Run: headless pygame with SDL's dummy video driver; simulated clock (each Clock.tick advances the game by its frame time, no real sleeping); random seed 0; keys injected as events and as key.get_pressed() state; mouse plan: one left click at the window centre at the start of phase 2, then a move to the lower-right quarter at the start of phase 3.
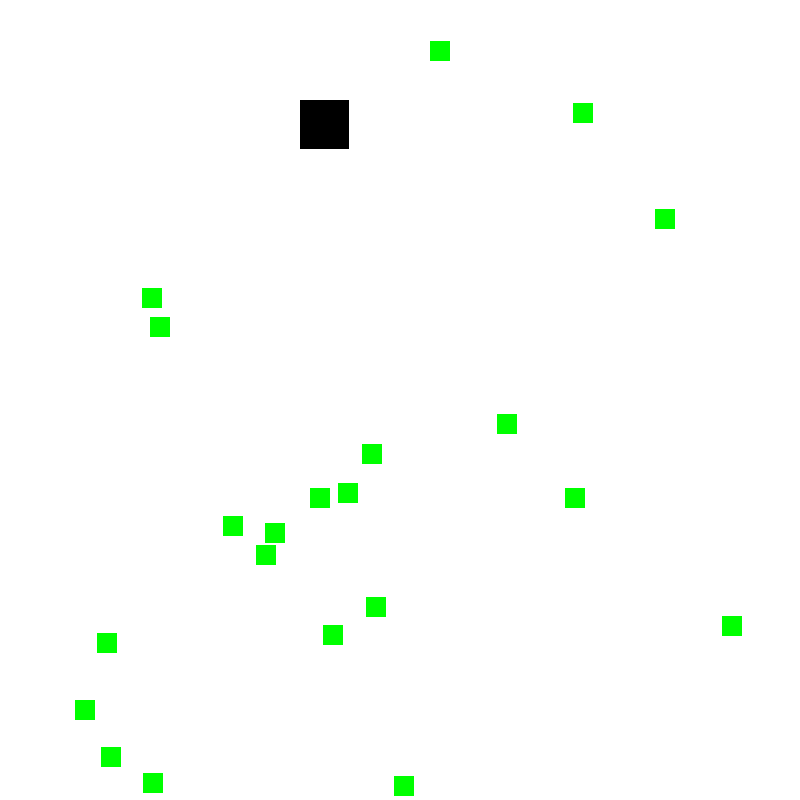
Frame 1 of 4 · flips 1–60 · no input
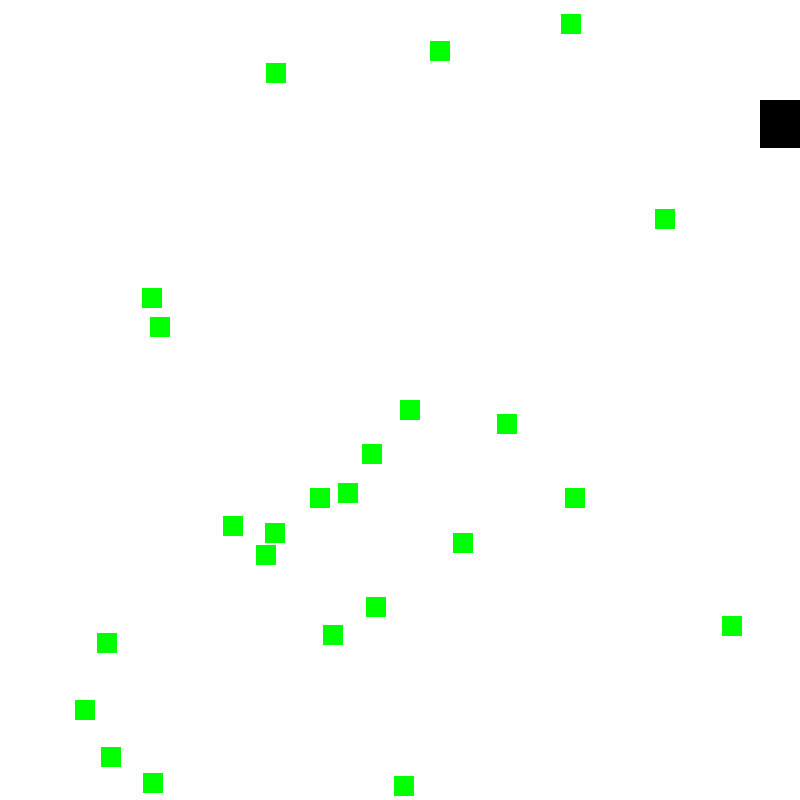
Frame 2 of 4 · flips 61–180 · clicked the window centre · tapped SPACE, RETURN · held RIGHT (→), D
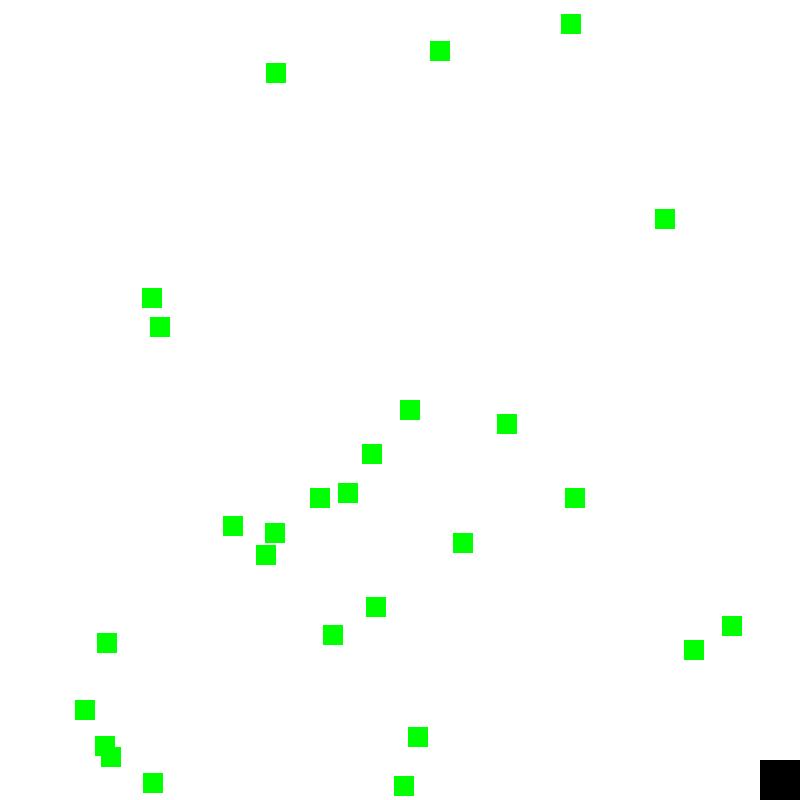
Frame 3 of 4 · flips 181–300 · moved the mouse to the lower-right quarter · held DOWN (↓), S
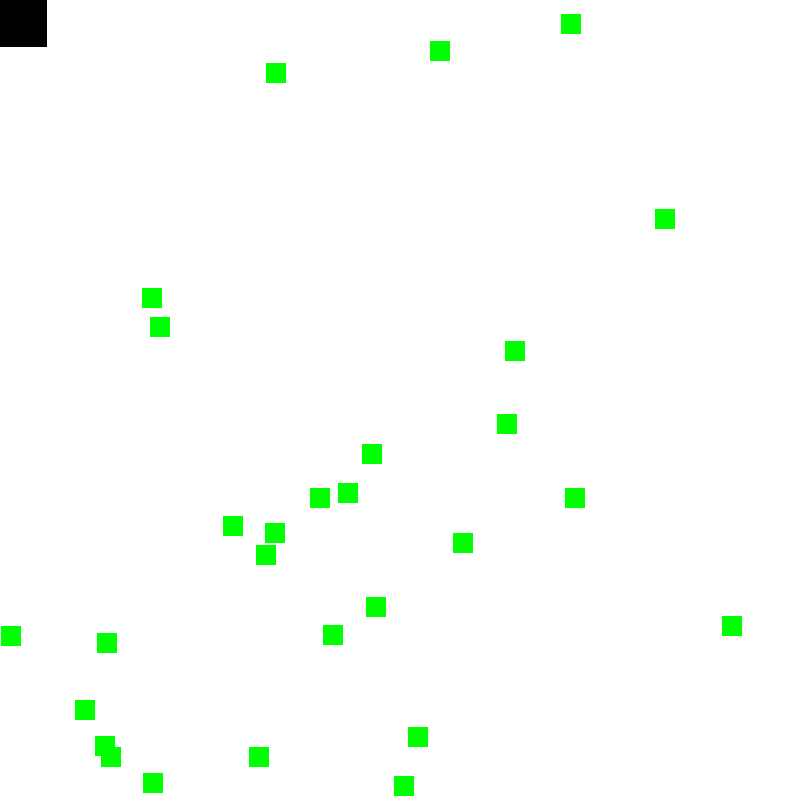
Frame 4 of 4 · flips 301–420 · held LEFT (←), A, UP (↑), W

The pygame program that drew these frames:

import pygame, sys, random
from pygame.locals import *
from math import sqrt

# Set up pygame
pygame.init()
mainClock = pygame.time.Clock()

# Set up the window
WINDOWWIDTH = 800
WINDOWHEIGHT = 800
windowSurface = pygame.display.set_mode((WINDOWWIDTH, WINDOWHEIGHT), 0, 32)
pygame.display.set_caption('Collision Detection')

# Set up the colors
BLACK = (0, 0, 0)
GREEN = (0, 255, 0)
WHITE = (255, 255, 255)

# Set up the player and food data structures
foodCounter = 0
shrinkCounter = 0
NEWFOOD = 40
PLAYERSHRINK = 50
FOODSIZE = 20
player = pygame.Rect(300, 100, 50, 50)
foods = []
for i in range(20):
    foods.append(pygame.Rect(random.randint(0, WINDOWWIDTH - FOODSIZE),
                             random.randint(0, WINDOWHEIGHT - FOODSIZE), FOODSIZE, FOODSIZE))

# Set up movement variables
moveLeft = False
moveRight = False
moveUp = False
moveDown = False

MOVESPEED = 10

# Run the game loop
while True:
    # Check for events
    for event in pygame.event.get():
        if event.type == QUIT:
            pygame.quit()
            sys.exit()
        if event.type == KEYDOWN:
            # Change the keyboard variables
            if event.key == K_LEFT or event.key == K_a:
                moveRight = False
                moveLeft = True
            if event.key == K_RIGHT or event.key == K_d:
                moveLeft = False
                moveRight = True
            if event.key == K_UP or event.key == K_w:
                moveDown = False
                moveUp = True
            if event.key == K_DOWN or event.key == K_s:
                moveUp = False
                moveDown = True
        if event.type == KEYUP:
            if event.key == K_ESCAPE:
                pygame.quit()
                sys.exit()
            if event.key == K_LEFT or event.key == K_a:
                moveLeft = False
            if event.key == K_RIGHT or event.key == K_d:
                moveRight = False
            if event.key == K_UP or event.key == K_w:
                moveUp = False
            if event.key == K_DOWN or event.key == K_s:
                moveDown = False
            if event.key == K_x:
                player.top = random.randint(0, WINDOWHEIGHT - player.height)
                player.left = random.randint(0, WINDOWWIDTH - player.width)

        if event.type == MOUSEBUTTONUP:
            foods.append(pygame.Rect(event.pos[0], event.pos[1], FOODSIZE, FOODSIZE))

    foodCounter += 1
    if foodCounter >= NEWFOOD:
        # Add new food
        foodCounter = 0
        foods.append(pygame.Rect(random.randint(0, WINDOWWIDTH - FOODSIZE),
                                 random.randint(0, WINDOWHEIGHT - FOODSIZE), FOODSIZE, FOODSIZE))

    shrinkCounter += 1
    if shrinkCounter >= PLAYERSHRINK:
        shrinkCounter = 0 + sqrt(player.width)
        player.width -= 1
        player.height -= 1
        if player.width < 1 or player.height < 1:
            pygame.quit()
            sys.exit()

    # Draw the white background onto the surface
    windowSurface.fill(WHITE)

    # Move the player
    if moveDown and player.bottom < WINDOWHEIGHT:
        player.top += MOVESPEED
    if moveUp and player.top > 0:
        player.top -= MOVESPEED
    if moveLeft and player.left > 0:
        player.left -= MOVESPEED
    if moveRight and player.right < WINDOWWIDTH:
        player.right += MOVESPEED

    # Draw the player onto the surface
    pygame.draw.rect(windowSurface, BLACK, player)

    # Check whether the player has intersected with any food squares
    for food in foods[:]:
        if player.colliderect(food):
            player.width += 2
            player.height += 2
            foods.remove(food)

    # Draw the food
    for food in foods:
        pygame.draw.rect(windowSurface, GREEN, food)

    # Draw the window onto the screen
    pygame.display.update()
    mainClock.tick(40)
